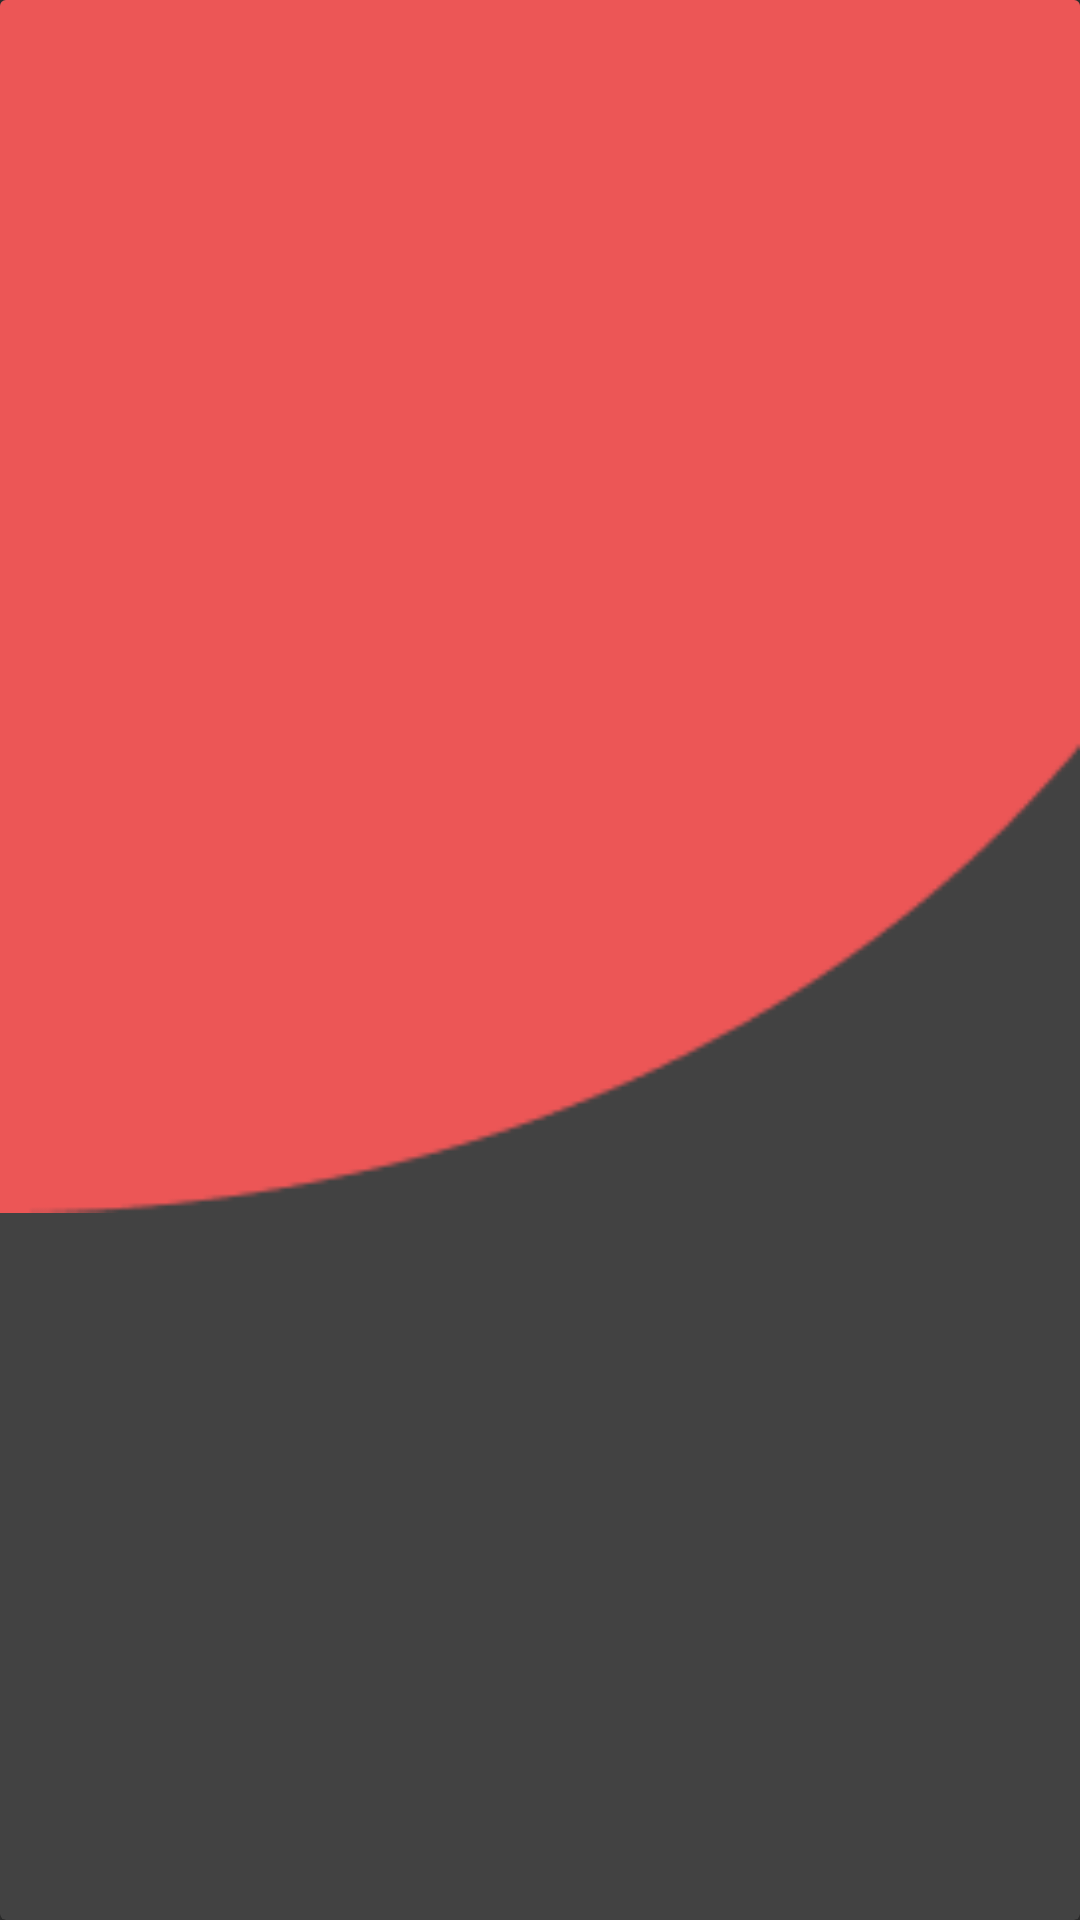

The Android layout XML behind this screen, and the referenced resources:
<!-- AndroidManifest.xml: activity theme Theme.AppCompat.NoActionBar -->
<!-- res/layout/activity_splash.xml -->
<?xml version="1.0" encoding="utf-8"?>
<androidx.cardview.widget.CardView xmlns:android="http://schemas.android.com/apk/res/android"
    xmlns:app="http://schemas.android.com/apk/res-auto"
    android:layout_width="match_parent"
        android:layout_height="match_parent"
        android:background="@color/background_yellow">

        <View
            android:id="@+id/ellipse_1"
            android:layout_width="wrap_content"
            android:layout_height="543dp"
            android:layout_alignParentStart="true"
            android:layout_alignParentTop="true"
            android:layout_marginStart="-187dp"
            android:layout_marginTop="-139dp"
            android:background="@drawable/ellipse1" />

        <ImageView
            android:id="@+id/imageView"
            android:layout_marginTop="130dp"
            android:layout_width="match_parent"
            android:layout_height="70dp"
            android:layout_weight="2"
            app:srcCompat="@drawable/logo"
            android:contentDescription="@string/dineo_logo" />

        <ImageView
            android:id="@+id/imageView1"
            android:layout_width="match_parent"
            android:layout_height="180dp"
            android:layout_marginTop="530dp"
            android:layout_weight="2"
            app:srcCompat="@drawable/juetlogo"
            android:contentDescription="@string/juet_logo" />


</androidx.cardview.widget.CardView>
<!-- resources referenced by this layout -->
<resources>
  <color name="background_yellow">#E6E7C1</color>
  <!-- drawable ellipse1: png bitmap (drawable, 2971 bytes) -->
  <!-- drawable logo: png bitmap (drawable, 2851 bytes) -->
  <string name="dineo_logo">DineO Logo</string>
  <string name="juet_logo">Juet Logo</string>
</resources>
